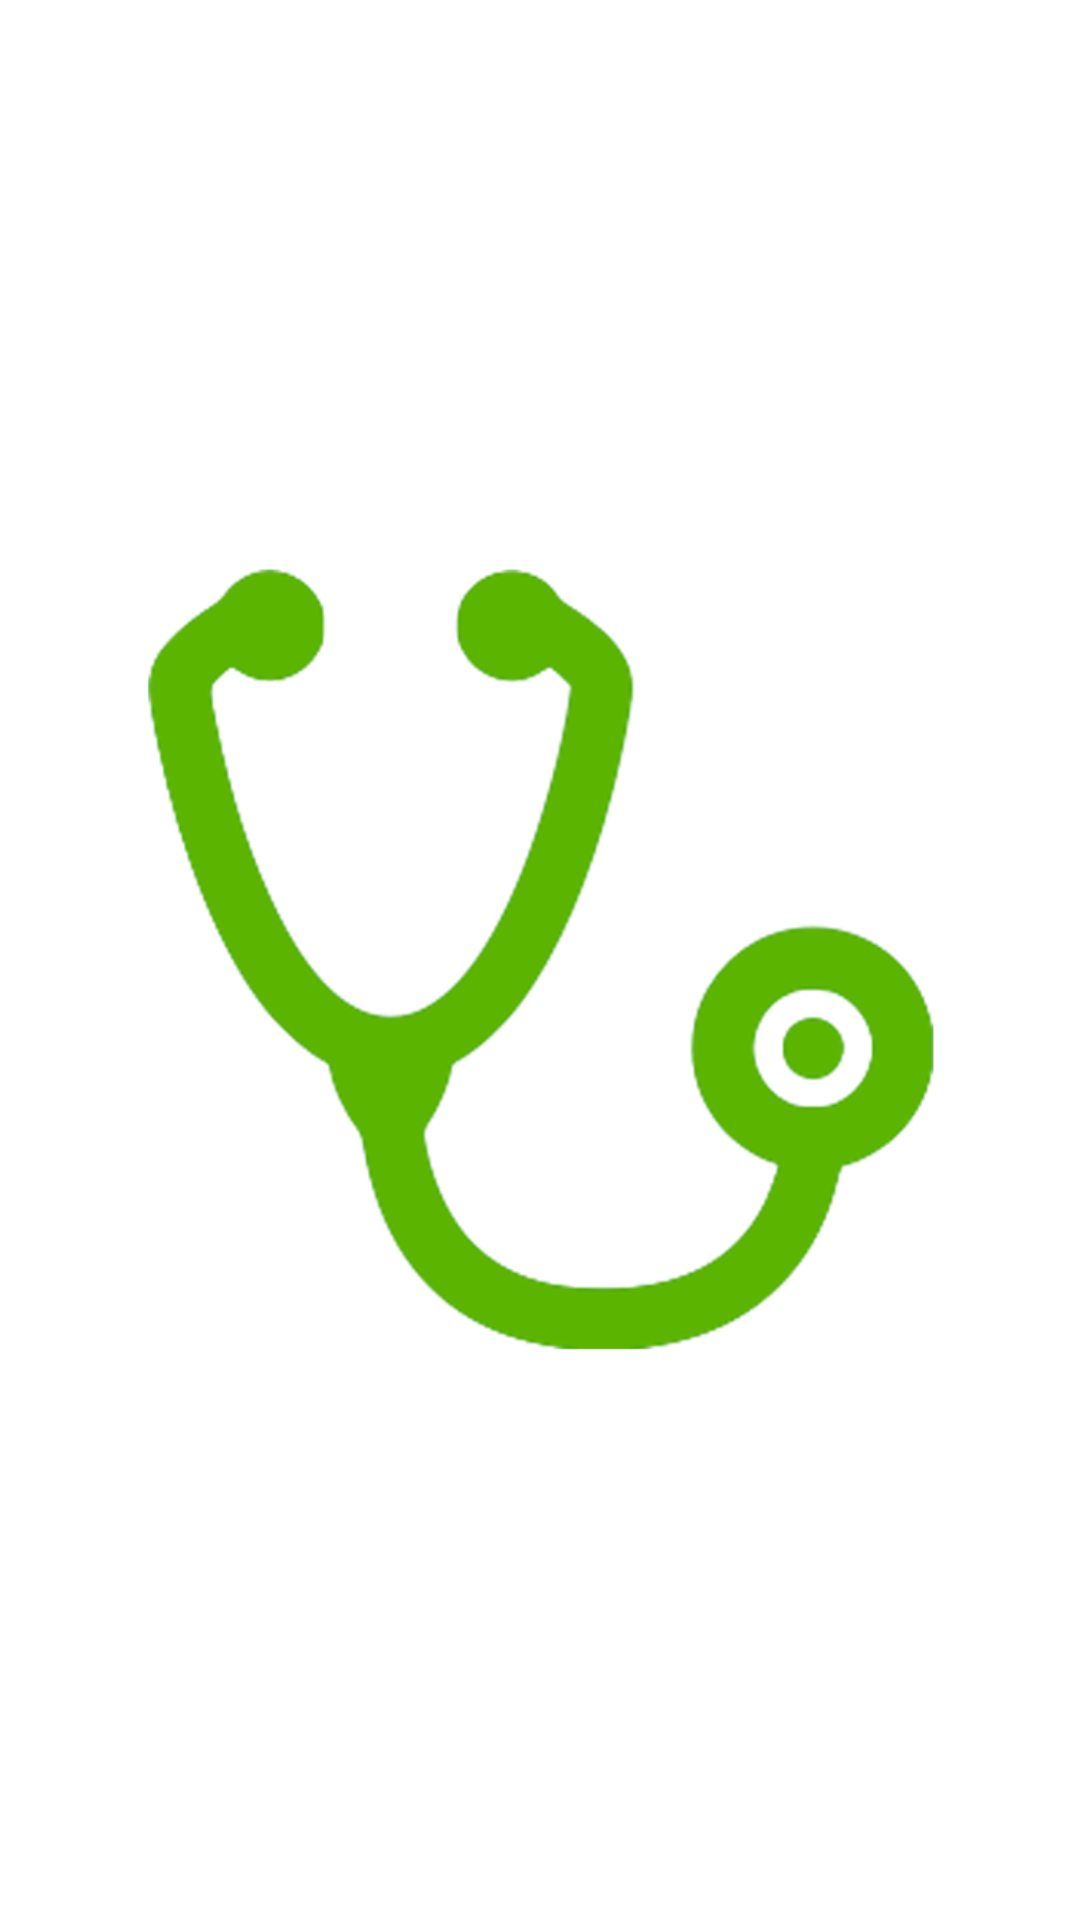

This screen was rendered from an Android layout file. Write that file and the resources it references.
<!-- AndroidManifest.xml: activity theme Theme.Splash -->
<!-- res/layout/activity_splash.xml -->
<?xml version="1.0" encoding="utf-8"?>
<android.support.constraint.ConstraintLayout xmlns:android="http://schemas.android.com/apk/res/android"
    xmlns:tools="http://schemas.android.com/tools"
    android:layout_width="match_parent"
    android:layout_height="match_parent"
    tools:context="com.dev4u.ntc.notes.views.SplashActivity" />
<!-- resources referenced by this layout -->
<resources>
  <style name="Theme.Splash" parent="Theme.AppCompat.Light.NoActionBar">
          <item name="android:windowBackground">@drawable/x_splash</item>
          <item name="android:windowNoTitle">true</item>
      </style>
  <!-- drawable x_splash (drawable) -->
  <?xml version="1.0" encoding="utf-8"?>
  <layer-list xmlns:android="http://schemas.android.com/apk/res/android">
      <item>
          <bitmap
              android:antialias="true"
              android:gravity="fill"
              android:src="@drawable/ic_splash" />
      </item>
  
      <item>
          <bitmap
              android:antialias="true"
              android:gravity="center|clip_horizontal|clip_vertical"
              android:src="@drawable/ic_splash" />
      </item>
  </layer-list>
  <!-- drawable ic_splash: png bitmap (drawable-v21, 83311 bytes) -->
</resources>
